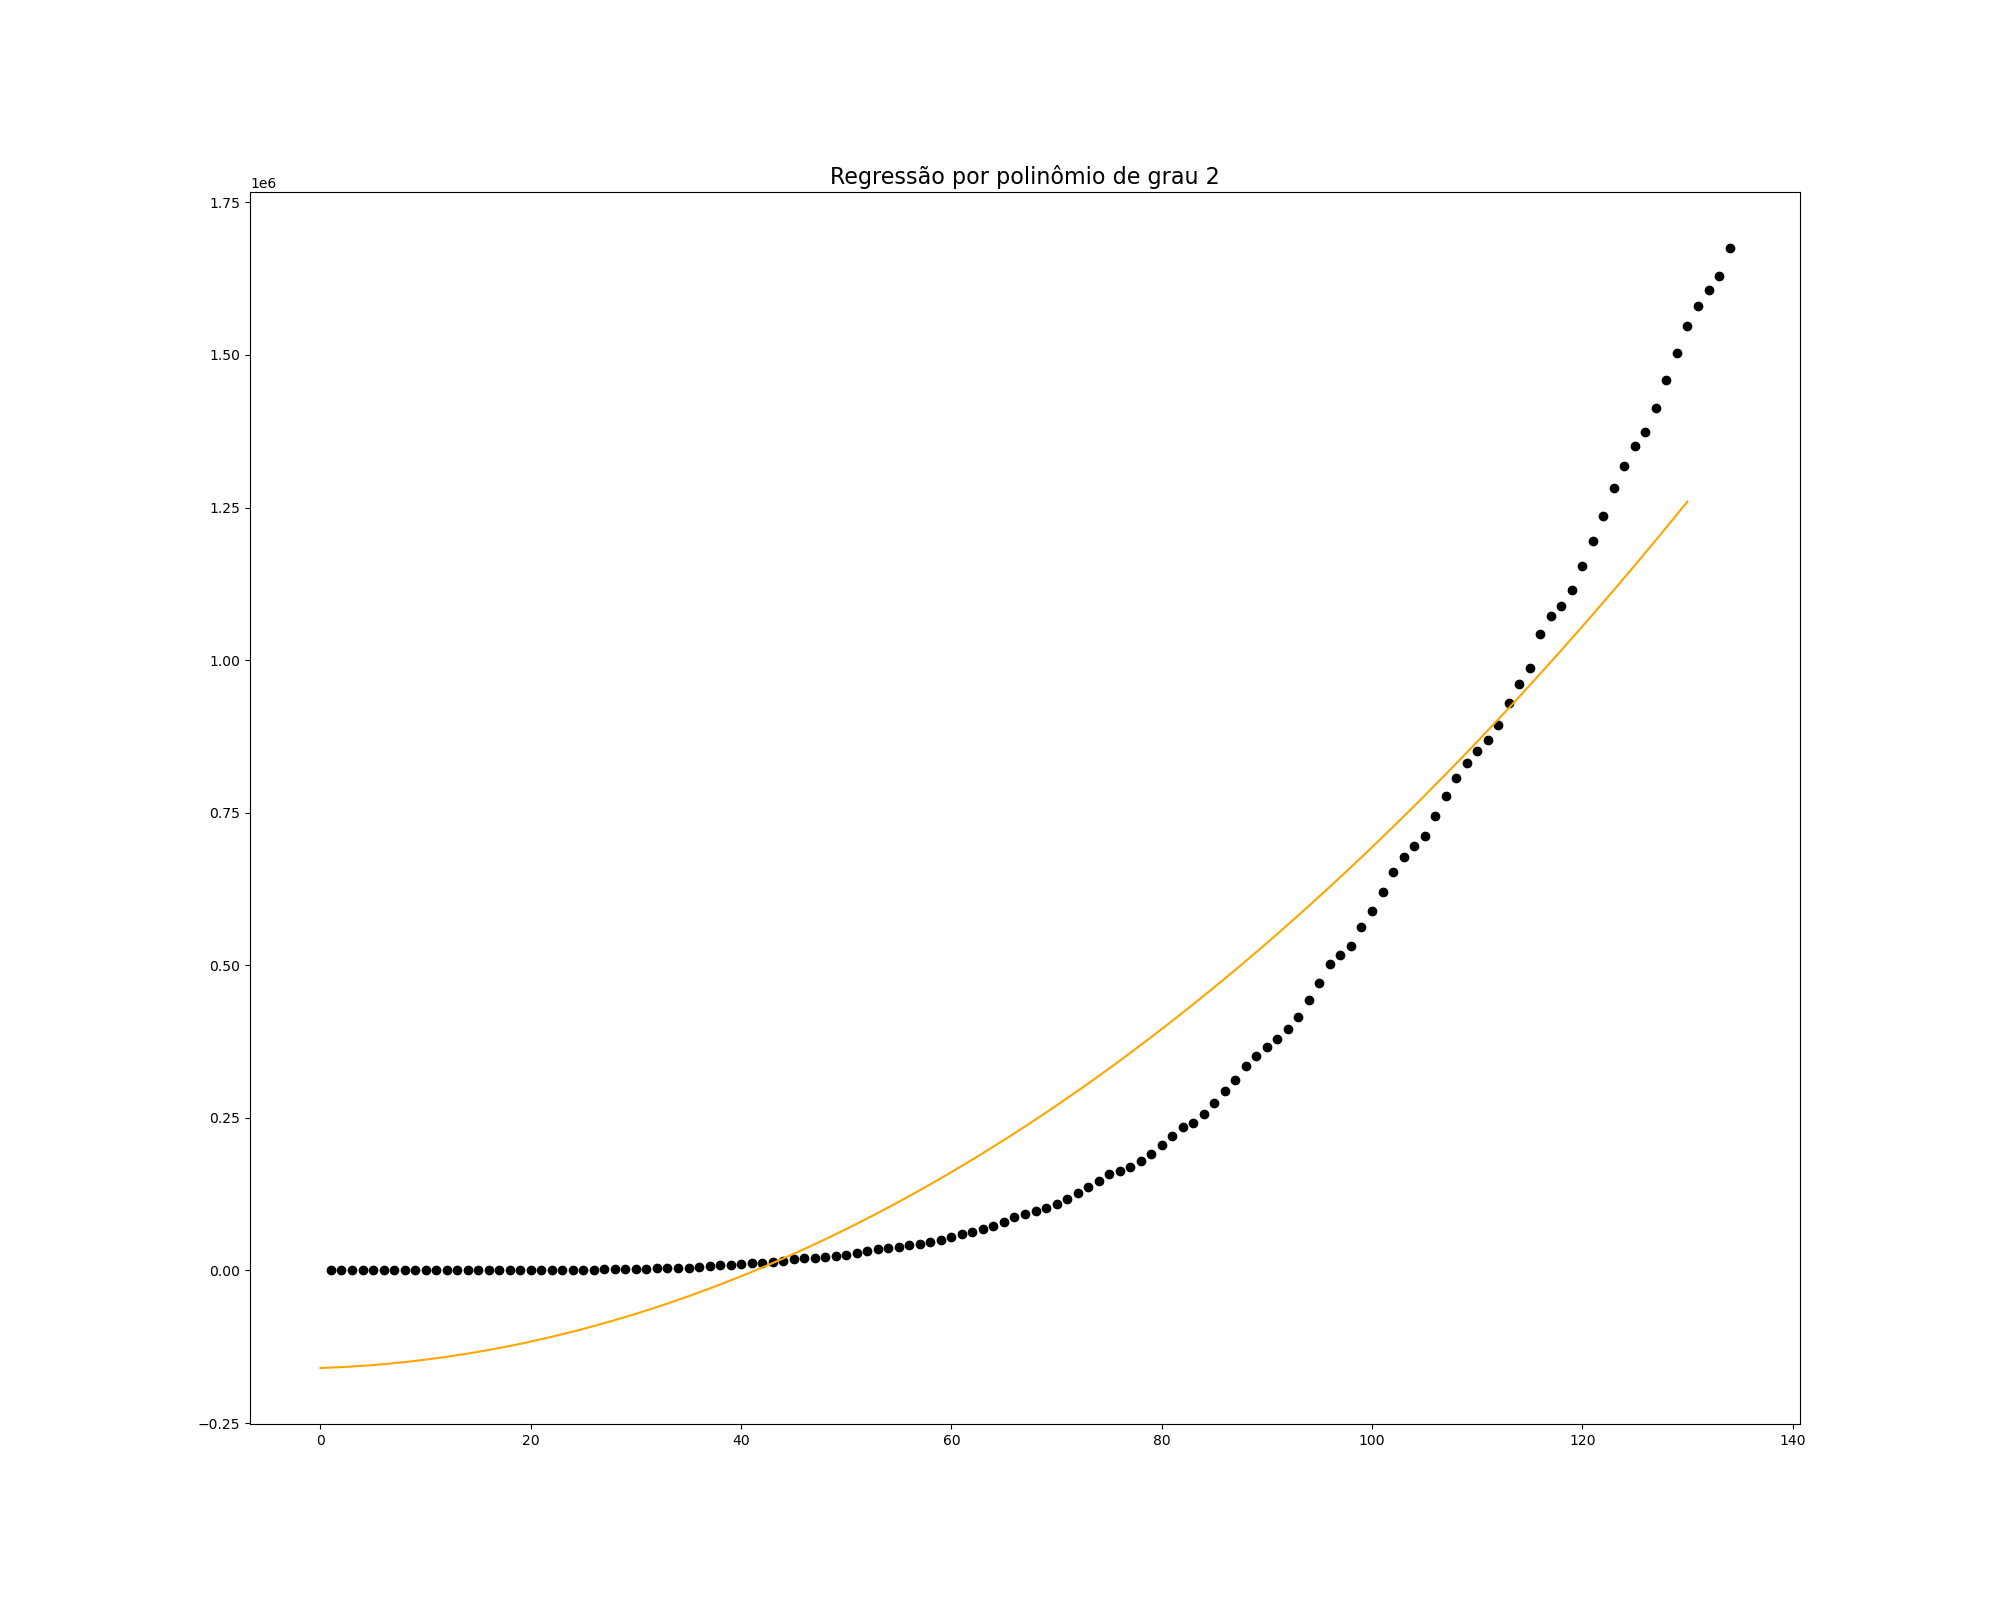

Values plotted in this chart, from the file beside it:
, values
learning_rate, 0.001
min_residual, 0.0001
max_tries, 100000
exp_reg, 0.0
pol_reg, 1.0
polynomial_degree, 2.0
residual, 0.003345
theta_0, -159853
theta_1, 574
theta_2, 79.6
